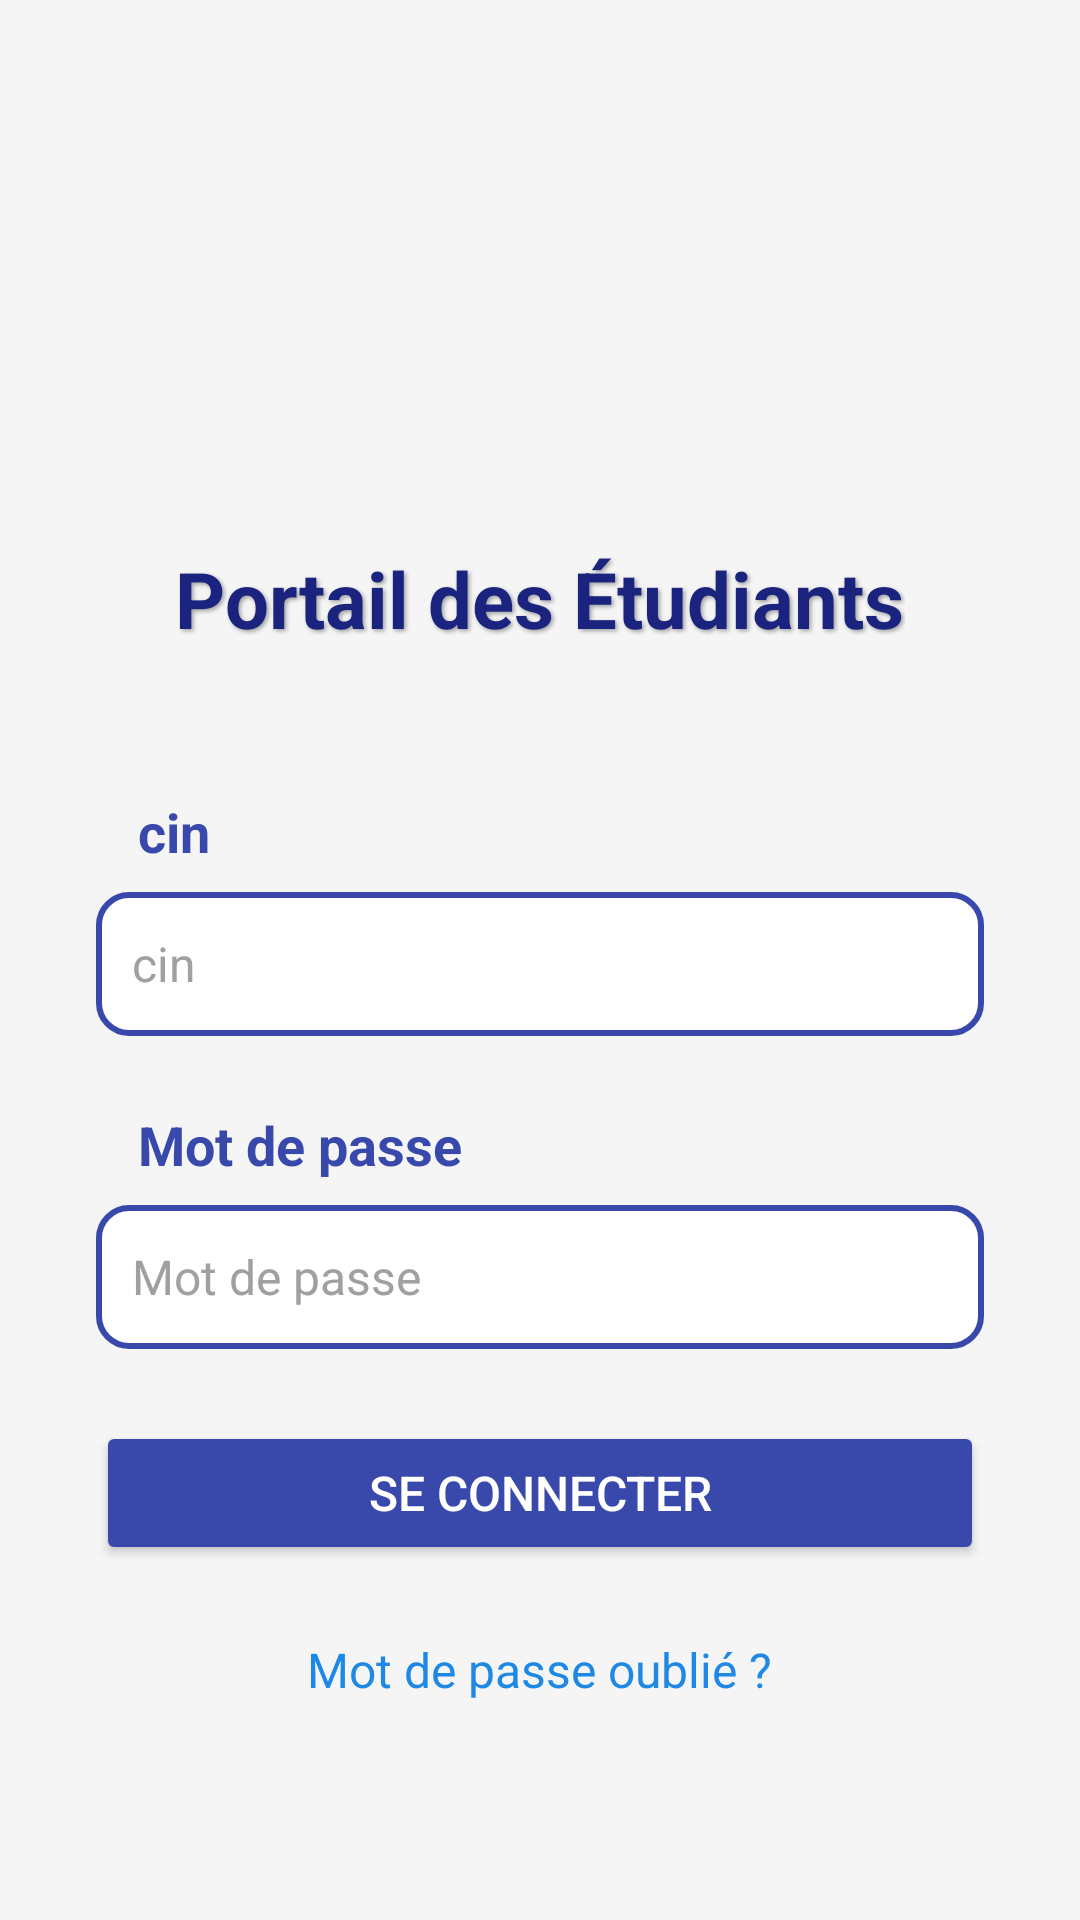

The Android layout XML behind this screen, and the referenced resources:
<!-- AndroidManifest.xml: application theme Theme.PortailEtudiant -->
<!-- res/layout/activity_main.xml -->
<?xml version="1.0" encoding="utf-8"?>
<ScrollView xmlns:android="http://schemas.android.com/apk/res/android"
    android:id="@+id/main"
    android:layout_width="match_parent"
    android:layout_height="match_parent"
    android:background="#F5F5F5">

    <LinearLayout
        android:layout_width="match_parent"
        android:layout_height="wrap_content"
        android:gravity="center_horizontal"
        android:orientation="vertical"
        android:padding="32dp">

        <TextView
            android:id="@+id/titleText"
            android:layout_width="wrap_content"
            android:layout_height="wrap_content"
            android:layout_marginTop="150dp"
            android:layout_marginBottom="40dp"
            android:shadowColor="@color/light_grey"
            android:shadowDx="2"
            android:shadowDy="2"
            android:shadowRadius="3"
            android:text="@string/app_name"
            android:textColor="@color/veryDark_blue"
            android:textSize="26sp"
            android:textStyle="bold" />

        <TextView
            android:layout_width="match_parent"
            android:layout_height="wrap_content"
            android:text="@string/hint_cin"
            android:textSize="18sp"
            android:textStyle="bold"
            android:padding="8dp"
            android:layout_marginStart="4dp"
            android:textColor="@color/dark_blue"
            />

        <EditText
            android:id="@+id/userCIN"
            android:layout_width="match_parent"
            android:layout_height="wrap_content"
            android:minHeight="48dp"
            android:layout_marginBottom="16dp"
            android:background="@drawable/edit_text_background"
            android:autofillHints="username"
            android:hint="@string/hint_cin"
            android:textColorHint="@color/light_grey"
            android:inputType="text"
            android:padding="12dp"
            android:textColor="@color/veryDark_blue"
            android:textSize="16sp" />

        <TextView
            android:layout_width="match_parent"
            android:layout_height="wrap_content"
            android:text="@string/hint_password"
            android:textSize="18sp"
            android:textStyle="bold"
            android:padding="8dp"
            android:layout_marginStart="4dp"
            android:textColor="@color/dark_blue"
            />

        <EditText
            android:id="@+id/userPassword"
            android:layout_width="match_parent"
            android:layout_height="wrap_content"
            android:minHeight="48dp"
            android:layout_marginBottom="24dp"
            android:background="@drawable/edit_text_background"
            android:autofillHints="password"
            android:hint="@string/hint_password"
            android:textColorHint="@color/light_grey"
            android:inputType="textPassword"
            android:padding="12dp"
            android:textColor="@color/veryDark_blue"
            android:textSize="16sp" />

        <TextView
            android:id="@+id/loginError"
            android:layout_width="wrap_content"
            android:layout_height="wrap_content"
            android:layout_gravity="center"
            android:text=""
            android:textColor="@color/design_default_color_error"
            android:textSize="16sp"
            android:layout_marginBottom="24dp"
            android:visibility="gone"
            />

        <Button
            android:id="@+id/loginButton"
            android:layout_width="match_parent"
            android:layout_height="wrap_content"
            android:layout_gravity="center"
            android:layout_marginBottom="24dp"
            android:backgroundTint="@color/dark_blue"
            android:padding="12dp"
            android:text="@string/login_button"

            android:textColor="#FFFFFF"
            android:textSize="16sp" />

        <TextView
                    android:id="@+id/forgotPasswordText"
                    android:layout_width="wrap_content"
                    android:layout_height="wrap_content"
                    android:layout_gravity="center"
                    android:text="@string/forgotten_password"
                    android:textColor="@color/light_blue"
                    android:textSize="16sp" />
    </LinearLayout>
</ScrollView>
<!-- resources referenced by this layout -->
<resources>
  <color name="dark_blue">#3949AB</color>
  <color name="light_blue">#1E88E5</color>
  <color name="light_grey">#A0A0A0</color>
  <color name="veryDark_blue">#1A237E</color>
  <!-- drawable edit_text_background (drawable) -->
  <?xml version="1.0" encoding="utf-8"?>
  <shape xmlns:android="http://schemas.android.com/apk/res/android">
      
      <solid android:color="#FFFFFF" />
  
      
      <corners android:radius="10dp" />
  
      
      <stroke
          android:width="2dp"
          android:color="#3949AB" />
  
      
  </shape>
  <string name="app_name">Portail des Étudiants</string>
  <string name="forgotten_password">Mot de passe oublié ?</string>
  <string name="hint_cin">cin</string>
  <string name="hint_password">Mot de passe</string>
  <string name="login_button">Se connecter</string>
  <style name="Theme.PortailEtudiant" parent="Base.Theme.PortailEtudiant" />
  <style name="Base.Theme.PortailEtudiant" parent="Theme.Material3.DayNight.NoActionBar">
          
          
      </style>
</resources>
